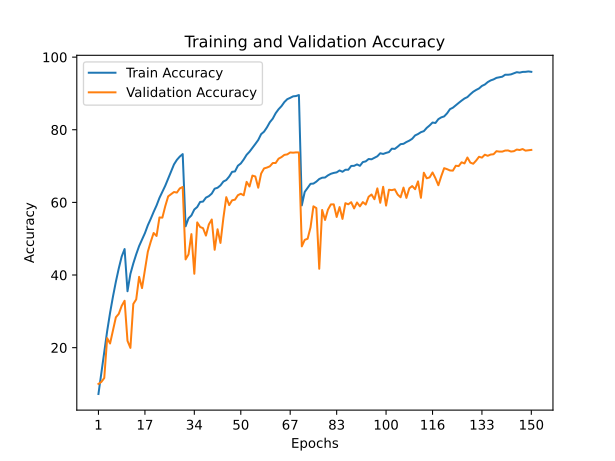

The data file committed next to this chart (first rows):
train_accuracy; train_loss; valid_accuracy; valid_loss
7,2500; 4,0718; 10,0200; 4,0122
13,0800; 3,6373; 10,5700; 4,3406
19,1880; 3,3145; 11,6500; 4,1540
24,5600; 3,0068; 22,6200; 3,3157
29,5840; 2,7516; 21,1500; 3,8537
34,0700; 2,5341; 24,8400; 3,8249
38,1700; 2,3399; 28,3700; 3,6116
41,8380; 2,1765; 29,3200; 3,5851
45,0900; 2,0372; 31,5100; 3,6487
47,1540; 1,9511; 32,9200; 3,5868
35,5340; 2,4544; 21,8900; 4,2647
40,3140; 2,2440; 19,9400; 4,9231
43,1900; 2,1084; 32,0400; 3,1563
45,7120; 1,9933; 33,3000; 3,2012
47,9760; 1,9048; 39,5100; 2,6899
49,8040; 1,8230; 36,4000; 3,2486
51,5360; 1,7479; 41,3300; 2,8243
53,7040; 1,6662; 46,4300; 2,3091
55,4760; 1,5939; 49,1700; 2,2203
57,3860; 1,5181; 51,5800; 2,0431
59,1480; 1,4543; 50,7500; 2,1749
61,2400; 1,3727; 55,8500; 1,8849
62,9140; 1,3061; 55,8000; 2,0700
64,5940; 1,2368; 58,9700; 1,7463
66,5280; 1,1624; 61,6600; 1,5987
68,4440; 1,0934; 62,2600; 1,5730
70,4500; 1,0252; 62,8600; 1,5912
71,7140; 0,9738; 62,7000; 1,6353
72,6200; 0,9418; 63,8500; 1,5361
73,3000; 0,9237; 64,2400; 1,5343
53,4120; 1,6854; 44,3000; 2,6064
55,6180; 1,5951; 45,6800; 2,2736
56,4100; 1,5488; 51,2700; 2,0309
58,0400; 1,4903; 40,3500; 2,9164
58,7260; 1,4634; 54,4900; 1,7738
60,1180; 1,4118; 53,2300; 1,8026
60,2240; 1,4030; 52,9000; 1,9559
61,3100; 1,3722; 50,8600; 2,0938
61,7160; 1,3484; 53,9200; 1,8901
62,4200; 1,3141; 55,2900; 1,8121
63,7740; 1,2768; 46,9500; 2,3752
64,0280; 1,2605; 52,6000; 2,0509
64,6820; 1,2353; 48,8400; 2,2653
65,7400; 1,1951; 55,6800; 1,9748
66,1500; 1,1706; 61,4400; 1,5693
67,1060; 1,1405; 59,2500; 1,6573
68,4020; 1,1022; 60,5700; 1,6254
68,5320; 1,0807; 60,7500; 1,5513
70,0920; 1,0374; 61,9800; 1,6163
70,7160; 1,0039; 62,3700; 1,5334
71,8120; 0,9689; 61,9500; 1,4894
73,0980; 0,9239; 65,6500; 1,3807
73,9520; 0,8878; 64,3700; 1,4683
74,9840; 0,8493; 67,3800; 1,2781
76,0800; 0,8168; 67,1300; 1,2910
77,1840; 0,7729; 64,0400; 1,5066
78,7900; 0,7163; 67,9400; 1,2707
79,4740; 0,6918; 69,3500; 1,2446
80,6560; 0,6553; 69,5900; 1,2455
82,0760; 0,6019; 69,9300; 1,2594
... 90 more rows
